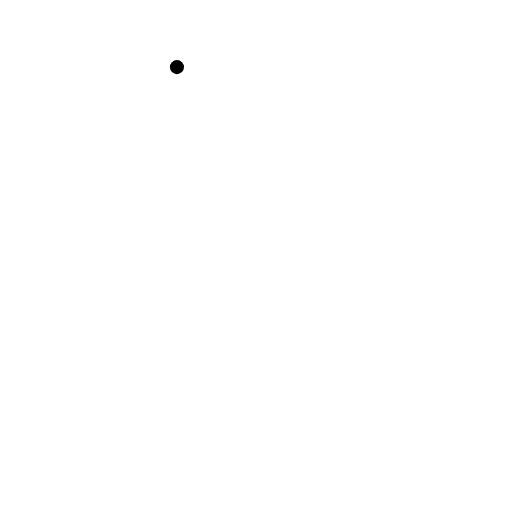
t = 0.00 s
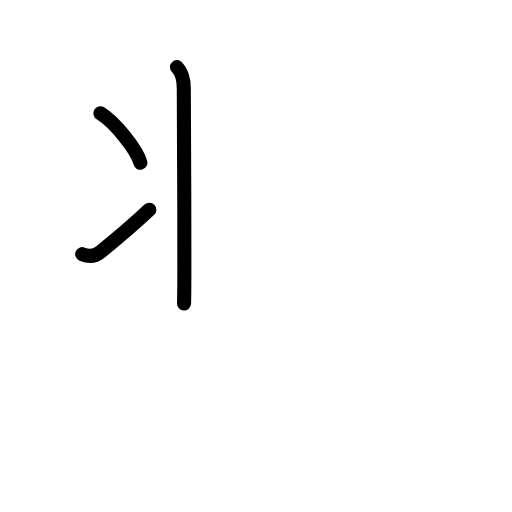
t = 2.63 s
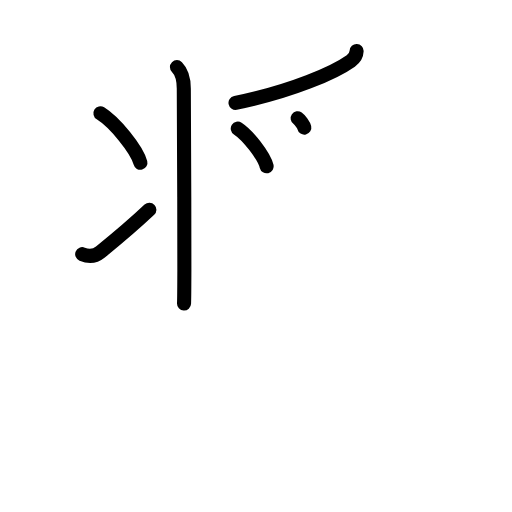
t = 5.25 s
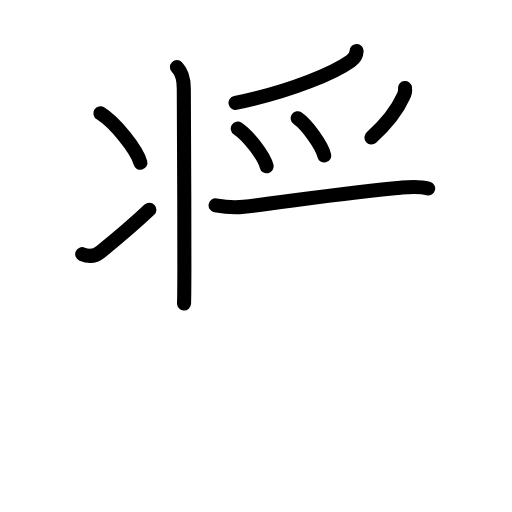
t = 7.83 s
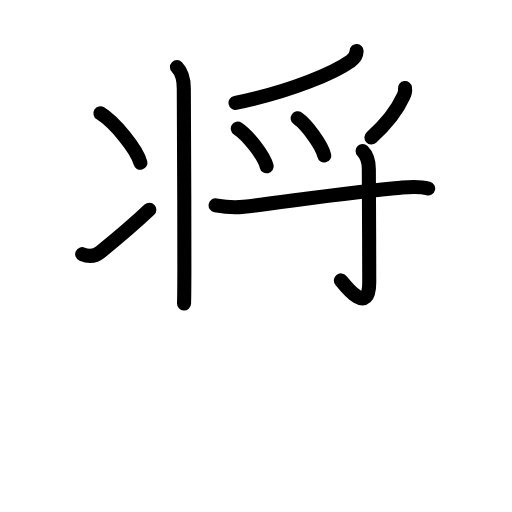
t = 8.50 s
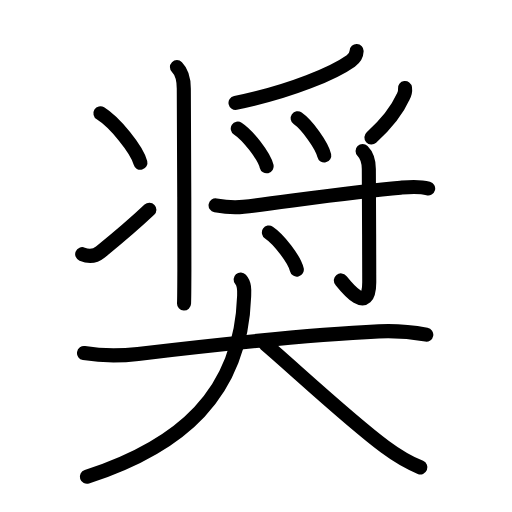
t = 13.00 s

The animated SVG that drew these frames (rendered in a browser with its animation timeline set to each time). Animation: 36 SMIL elements (animate=36); one cycle of 13.00 s.

<?xml version="1.0" encoding="UTF-8"?>
<!--
AniKanjiVG is licensed by CC-BY-SA Paul C. Sommerhoff (https://bitbucket.org/sommerhoff/anikanjivg).
AniKanjiVG uses KanjiVG which is licensed by CC-BY-SA Ulrich Apel (http://kanjivg.tagaini.net).
See also http://creativecommons.org/licenses/by-sa/3.0/
-->
<svg xmlns:kvg='http://kanjivg.tagaini.net' xmlns='http://www.w3.org/2000/svg' width='109' height='109' viewBox='0 0 109 109' style='fill:none;stroke:#000000;stroke-width:3;stroke-linecap:round;stroke-linejoin:round;' id="kvg:kanji_05968"><g id="kvg:05968" kvg:element="奨"><g id="kvg:05968-g1" kvg:element="将" kvg:position="top" kvg:phon="将"><g id="kvg:05968-g2" kvg:element="⺦" kvg:variant="true" kvg:original="爿" kvg:position="left"><path id="kvg:05968-s1" kvg:type="㇑" d="M37.67,14.29c1.08,1.08,1.46,2.68,1.46,4.59c0,0.58,0.14,25.62,0.12,38.62c-0.01,3.53-0.03,6.16-0.07,7.12"><animate attributeName="d" begin="0.0s" dur="0.3333333333333333s" from="M37.67,14.29C37.67,14.29,37.67,14.29,37.67,14.29" to="M37.67,14.29c1.08,1.08,1.46,2.68,1.46,4.59" />
<animate attributeName="d" begin="0.3333333333333333s" dur="0.3333333333333333s" from="M37.67,14.29c1.08,1.08,1.46,2.68,1.46,4.59c0,0,0,0,0,0,0" to="M37.67,14.29c1.08,1.08,1.46,2.68,1.46,4.59c0,0.58,0.14,25.62,0.12,38.62" />
<animate attributeName="d" begin="0.6666666666666666s" dur="0.3333333333333333s" from="M37.67,14.29c1.08,1.08,1.46,2.68,1.46,4.59c0,0.58,0.14,25.62,0.12,38.62c0,0,0,0,0,0,0" to="M37.67,14.29c1.08,1.08,1.46,2.68,1.46,4.59c0,0.58,0.14,25.62,0.12,38.62c-0.01,3.53-0.03,6.16-0.07,7.12" />
</path>
<path id="kvg:05968-s2" kvg:type="㇔" d="M21.38,24.12c3,1.86,7.75,7.65,8.51,10.54"><animate attributeName="d" begin="1.0s" dur="1.0s" from="M21.38,24.12C21.38,24.12,21.38,24.12,21.38,24.12" to="M21.38,24.12c3,1.86,7.75,7.65,8.51,10.54" />
<animate attributeName="d" begin="0s" dur="1.0s" from="M-100,-100" to="M-100,-100" />
</path>
<path id="kvg:05968-s3" kvg:type="㇀" d="M17.5,54.11c1.69,0.7,2.82,0.4,3.88-0.46c3.1-2.5,6.87-5.65,10.42-9"><animate attributeName="d" begin="2.0s" dur="0.5s" from="M17.5,54.11C17.5,54.11,17.5,54.11,17.5,54.11" to="M17.5,54.11c1.69,0.7,2.82,0.4,3.88-0.46" />
<animate attributeName="d" begin="2.5s" dur="0.5s" from="M17.5,54.11c1.69,0.7,2.82,0.4,3.88-0.46c0,0,0,0,0,0,0" to="M17.5,54.11c1.69,0.7,2.82,0.4,3.88-0.46c3.1-2.5,6.87-5.65,10.42-9" />
<animate attributeName="d" begin="0s" dur="2.0s" from="M-100,-100" to="M-100,-100" />
</path>
</g>
<g id="kvg:05968-g3" kvg:position="right"><g id="kvg:05968-g4" kvg:element="⺤" kvg:variant="true" kvg:original="爪" kvg:position="top"><path id="kvg:05968-s4" kvg:type="㇒" d="M75.92,10.85c-0.04,1.03-0.62,1.68-1.24,2.12c-3.4,2.42-12.38,6.44-24.54,8.93"><animate attributeName="d" begin="3.0s" dur="0.5s" from="M75.92,10.85C75.92,10.85,75.92,10.85,75.92,10.85" to="M75.92,10.85c-0.04,1.03-0.62,1.68-1.24,2.12" />
<animate attributeName="d" begin="3.5s" dur="0.5s" from="M75.92,10.85c-0.04,1.03-0.62,1.68-1.24,2.12c0,0,0,0,0,0,0" to="M75.92,10.85c-0.04,1.03-0.62,1.68-1.24,2.12c-3.4,2.42-12.38,6.44-24.54,8.93" />
<animate attributeName="d" begin="0s" dur="3.0s" from="M-100,-100" to="M-100,-100" />
</path>
<path id="kvg:05968-s5" kvg:type="㇔" d="M50.62,27.38c2.17,1.42,5.6,5.82,6.14,8.02"><animate attributeName="d" begin="4.0s" dur="1.0s" from="M50.62,27.38C50.62,27.38,50.62,27.38,50.62,27.38" to="M50.62,27.38c2.17,1.42,5.6,5.82,6.14,8.02" />
<animate attributeName="d" begin="0s" dur="4.0s" from="M-100,-100" to="M-100,-100" />
</path>
<path id="kvg:05968-s6" kvg:type="㇔" d="M63.37,25.18c2,1.4,5.16,5.75,5.66,7.92"><animate attributeName="d" begin="5.0s" dur="1.0s" from="M63.37,25.18C63.37,25.18,63.37,25.18,63.37,25.18" to="M63.37,25.18c2,1.4,5.16,5.75,5.66,7.92" />
<animate attributeName="d" begin="0s" dur="5.0s" from="M-100,-100" to="M-100,-100" />
</path>
<path id="kvg:05968-s7" kvg:type="㇒" d="M86.22,18.74c0.09,0.68-0.05,1.32-0.41,1.9c-1.13,2.54-3.12,5.37-6.74,8.63"><animate attributeName="d" begin="6.0s" dur="0.5s" from="M86.22,18.74C86.22,18.74,86.22,18.74,86.22,18.74" to="M86.22,18.74c0.09,0.68-0.05,1.32-0.41,1.9" />
<animate attributeName="d" begin="6.5s" dur="0.5s" from="M86.22,18.74c0.09,0.68-0.05,1.32-0.41,1.9c0,0,0,0,0,0,0" to="M86.22,18.74c0.09,0.68-0.05,1.32-0.41,1.9c-1.13,2.54-3.12,5.37-6.74,8.63" />
<animate attributeName="d" begin="0s" dur="6.0s" from="M-100,-100" to="M-100,-100" />
</path>
</g>
<g id="kvg:05968-g5" kvg:element="寸" kvg:position="bottom"><path id="kvg:05968-s8" kvg:type="㇐" d="M45.9,43.72c2.22,0.41,4.09,0.53,5.98,0.31c9.04-1.08,23.52-3.28,33.38-4.07c2-0.16,3.93-0.35,5.89,0.17"><animate attributeName="d" begin="7.0s" dur="0.3333333333333333s" from="M45.9,43.72C45.9,43.72,45.9,43.72,45.9,43.72" to="M45.9,43.72c2.22,0.41,4.09,0.53,5.98,0.31" />
<animate attributeName="d" begin="7.333333333333333s" dur="0.3333333333333333s" from="M45.9,43.72c2.22,0.41,4.09,0.53,5.98,0.31c0,0,0,0,0,0,0" to="M45.9,43.72c2.22,0.41,4.09,0.53,5.98,0.31c9.04-1.08,23.52-3.28,33.38-4.07" />
<animate attributeName="d" begin="7.666666666666667s" dur="0.3333333333333333s" from="M45.9,43.72c2.22,0.41,4.09,0.53,5.98,0.31c9.04-1.08,23.52-3.28,33.38-4.07c0,0,0,0,0,0,0" to="M45.9,43.72c2.22,0.41,4.09,0.53,5.98,0.31c9.04-1.08,23.52-3.28,33.38-4.07c2-0.16,3.93-0.35,5.89,0.17" />
<animate attributeName="d" begin="0s" dur="7.0s" from="M-100,-100" to="M-100,-100" />
</path>
<path id="kvg:05968-s9" kvg:type="㇚" d="M77.19,32.15c0.95,0.95,1.33,2.1,1.33,3.85s0.09,16.76,0.09,24.07s-4.99,0.93-6.04-0.38"><animate attributeName="d" begin="8.0s" dur="1.0s" from="M77.19,32.15C77.19,32.15,77.19,32.15,77.19,32.15" to="M77.19,32.15c0.95,0.95,1.33,2.1,1.33,3.85s0.09,16.76,0.09,24.07s-4.99,0.93-6.04-0.38" />
<animate attributeName="d" begin="0s" dur="8.0s" from="M-100,-100" to="M-100,-100" />
</path>
<path id="kvg:05968-s10" kvg:type="㇔" d="M57.25,49.5c2.1,1.39,5.42,5.72,5.94,7.89"><animate attributeName="d" begin="9.0s" dur="1.0s" from="M57.25,49.5C57.25,49.5,57.25,49.5,57.25,49.5" to="M57.25,49.5c2.1,1.39,5.42,5.72,5.94,7.89" />
<animate attributeName="d" begin="0s" dur="9.0s" from="M-100,-100" to="M-100,-100" />
</path>
</g>
</g>
</g>
<g id="kvg:05968-g6" kvg:element="大" kvg:position="bottom" kvg:radical="general"><path id="kvg:05968-s11" kvg:type="㇐" d="M17.88,75.16c4.04,0.67,7.43,0.67,11.5,0.19c15.29-1.81,34.42-4.04,51.25-4.8c3.39-0.16,6.77,0.09,10.12,0.7"><animate attributeName="d" begin="10.0s" dur="0.3333333333333333s" from="M17.88,75.16C17.88,75.16,17.88,75.16,17.88,75.16" to="M17.88,75.16c4.04,0.67,7.43,0.67,11.5,0.19" />
<animate attributeName="d" begin="10.333333333333334s" dur="0.3333333333333333s" from="M17.88,75.16c4.04,0.67,7.43,0.67,11.5,0.19c0,0,0,0,0,0,0" to="M17.88,75.16c4.04,0.67,7.43,0.67,11.5,0.19c15.29-1.81,34.42-4.04,51.25-4.8" />
<animate attributeName="d" begin="10.666666666666666s" dur="0.3333333333333333s" from="M17.88,75.16c4.04,0.67,7.43,0.67,11.5,0.19c15.29-1.81,34.42-4.04,51.25-4.8c0,0,0,0,0,0,0" to="M17.88,75.16c4.04,0.67,7.43,0.67,11.5,0.19c15.29-1.81,34.42-4.04,51.25-4.8c3.39-0.16,6.77,0.09,10.12,0.7" />
<animate attributeName="d" begin="0s" dur="10.0s" from="M-100,-100" to="M-100,-100" />
</path>
<path id="kvg:05968-s12" kvg:type="㇒" d="M51.23,59.5c0.91,1.01,0.78,2.38,0.74,3.63C51.28,83.93,38.5,95,18.5,101.5"><animate attributeName="d" begin="11.0s" dur="0.5s" from="M51.23,59.5C51.23,59.5,51.23,59.5,51.23,59.5" to="M51.23,59.5c0.91,1.01,0.78,2.38,0.74,3.63" />
<animate attributeName="d" begin="11.5s" dur="0.5s" from="M51.23,59.5c0.91,1.01,0.78,2.38,0.74,3.63c0,0,0,0,0,0,0" to="M51.23,59.5c0.91,1.01,0.78,2.38,0.74,3.63C51.28,83.93,38.5,95,18.5,101.5" />
<animate attributeName="d" begin="0s" dur="11.0s" from="M-100,-100" to="M-100,-100" />
</path>
<path id="kvg:05968-s13" kvg:type="㇏" d="M56.5,73.25c5.85,4.98,17.71,16.08,25.49,21.88c2.39,1.78,4.51,3.12,7.51,4.37"><animate attributeName="d" begin="12.0s" dur="0.5s" from="M56.5,73.25C56.5,73.25,56.5,73.25,56.5,73.25" to="M56.5,73.25c5.85,4.98,17.71,16.08,25.49,21.88" />
<animate attributeName="d" begin="12.5s" dur="0.5s" from="M56.5,73.25c5.85,4.98,17.71,16.08,25.49,21.88c0,0,0,0,0,0,0" to="M56.5,73.25c5.85,4.98,17.71,16.08,25.49,21.88c2.39,1.78,4.51,3.12,7.51,4.37" />
<animate attributeName="d" begin="0s" dur="12.0s" from="M-100,-100" to="M-100,-100" />
</path>
</g>
</g>
</svg>
